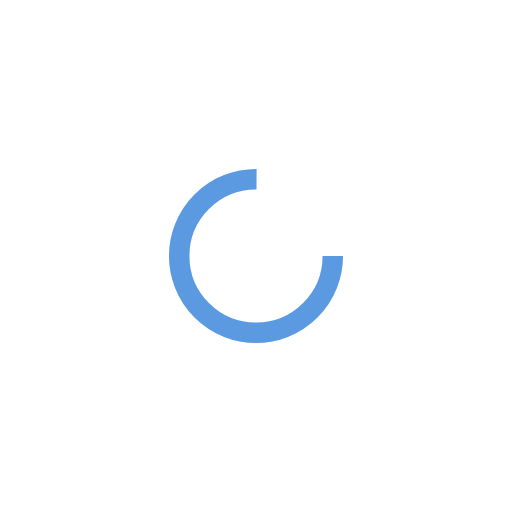
t = 0.00 s
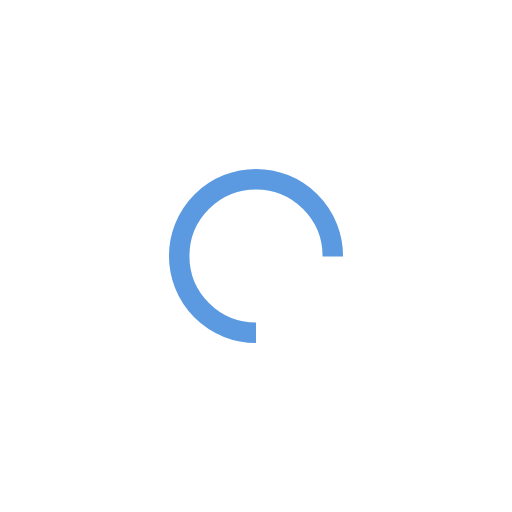
t = 0.25 s
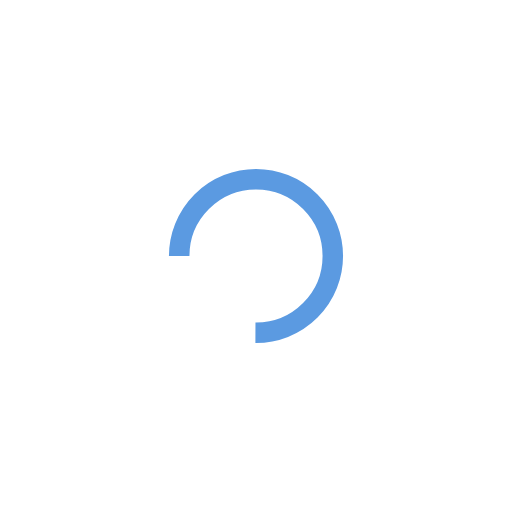
t = 0.50 s
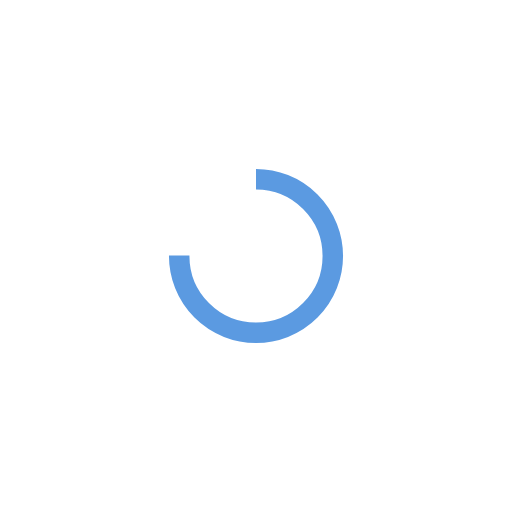
t = 0.75 s

The animated SVG that drew these frames (rendered in a browser with its animation timeline set to each time). Animation: 1 SMIL element (animateTransform=1); one cycle of 1.00 s, repeats indefinitely.

<?xml version="1.0" encoding="utf-8"?>
<svg xmlns="http://www.w3.org/2000/svg" xmlns:xlink="http://www.w3.org/1999/xlink" style="margin: auto; background: none; display: block; shape-rendering: auto;" width="143px" height="143px" viewBox="0 0 100 100" preserveAspectRatio="xMidYMid">
<circle cx="50" cy="50" fill="none" stroke="#5b9ae1" stroke-width="4" r="15" stroke-dasharray="70.68583470577033 25.561944901923447">
  <animateTransform attributeName="transform" type="rotate" repeatCount="indefinite" dur="1s" values="0 50 50;360 50 50" keyTimes="0;1"></animateTransform>
</circle>
<!-- [ldio] generated by https://loading.io/ --></svg>